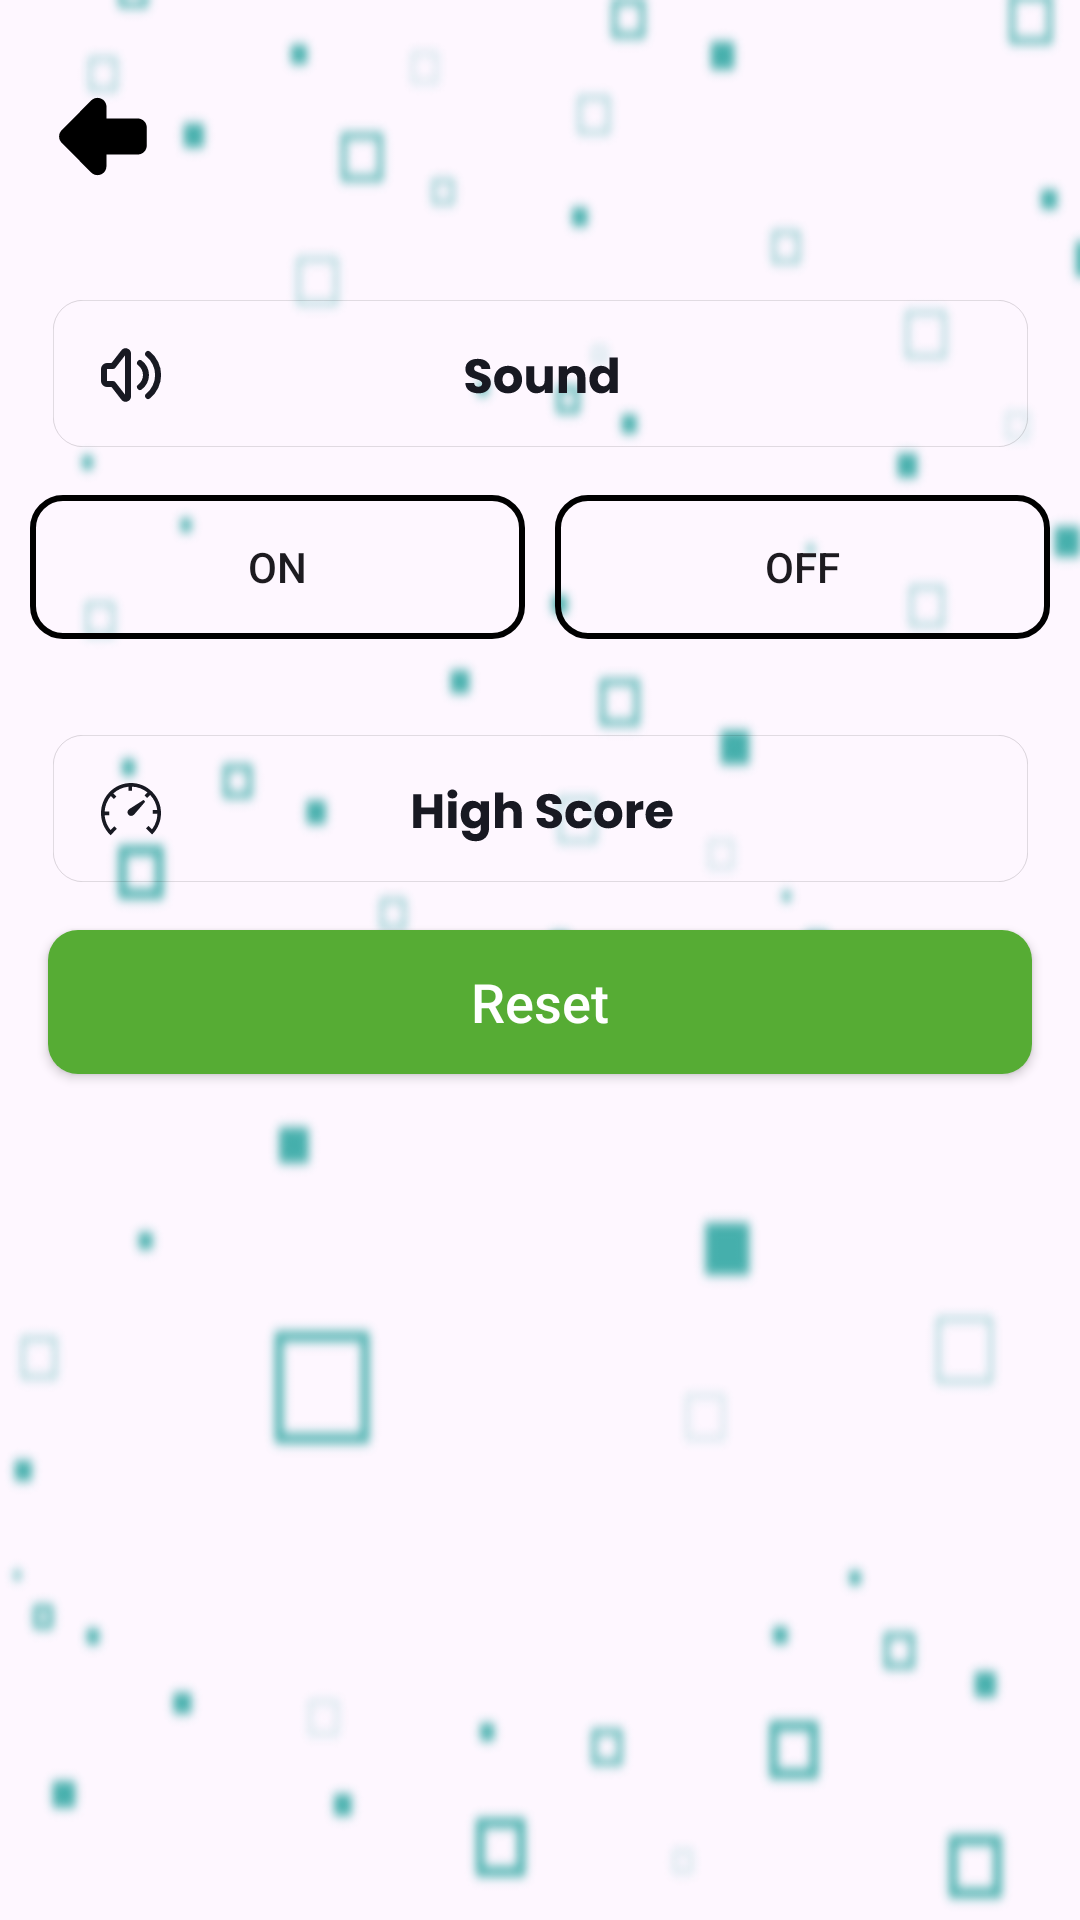

This screen was rendered from an Android layout file. Write that file and the resources it references.
<!-- AndroidManifest.xml: application theme Theme.Demo_QuizApp -->
<!-- res/layout/activity_setting.xml -->
<?xml version="1.0" encoding="utf-8"?>
<androidx.constraintlayout.widget.ConstraintLayout xmlns:android="http://schemas.android.com/apk/res/android"
    xmlns:app="http://schemas.android.com/apk/res-auto"
    xmlns:tools="http://schemas.android.com/tools"
    android:layout_width="match_parent"
    android:layout_height="match_parent"
    android:background="@drawable/background"
    tools:context=".activity.SettingActivity">

    <ImageView
        android:id="@+id/IgBack"
        android:layout_width="36dp"
        android:layout_height="27dp"
        android:layout_marginStart="16dp"
        android:layout_marginTop="32dp"
        app:layout_constraintStart_toStartOf="parent"
        app:layout_constraintTop_toTopOf="parent"
        app:srcCompat="@drawable/back" />

    <ImageView
        android:id="@+id/imageView11"
        android:layout_width="match_parent"
        android:layout_height="wrap_content"
        android:layout_marginStart="16dp"
        android:layout_marginTop="100dp"
        android:layout_marginEnd="16dp"
        app:layout_constraintEnd_toEndOf="parent"
        app:layout_constraintHorizontal_bias="0.604"
        app:layout_constraintStart_toStartOf="parent"
        app:layout_constraintTop_toTopOf="parent"
        app:srcCompat="@drawable/button" />

    <LinearLayout
        android:id="@+id/linearLayout3"
        android:layout_width="match_parent"
        android:layout_height="wrap_content"
        android:layout_marginTop="16dp"
        android:orientation="horizontal"
        app:layout_constraintEnd_toEndOf="parent"
        app:layout_constraintStart_toStartOf="parent"
        app:layout_constraintTop_toBottomOf="@+id/imageView11">

        <androidx.appcompat.widget.AppCompatButton
            android:id="@+id/Btnon"
            android:layout_width="wrap_content"
            android:layout_height="wrap_content"
            android:layout_marginLeft="10dp"
            android:layout_weight="1"
            android:background="@drawable/shape"
            android:text="ON" />

        <androidx.appcompat.widget.AppCompatButton
            android:id="@+id/Btnoff"
            android:layout_width="wrap_content"
            android:layout_height="wrap_content"
            android:layout_marginLeft="10dp"
            android:layout_marginRight="10dp"
            android:layout_weight="1"
            android:background="@drawable/shape"
            android:text="Off" />
    </LinearLayout>

    <androidx.appcompat.widget.AppCompatButton
        android:id="@+id/BtnReset"
        android:layout_width="match_parent"
        android:layout_height="wrap_content"
        android:layout_marginStart="16dp"
        android:layout_marginTop="16dp"
        android:layout_marginEnd="16dp"
        android:background="@drawable/shapegreen"
        android:text="Reset"
        android:textAllCaps="false"
        android:textColor="@color/white"
        app:layout_constraintEnd_toEndOf="parent"
        android:textSize="18sp"
        app:layout_constraintHorizontal_bias="0.0"
        app:layout_constraintStart_toStartOf="parent"
        app:layout_constraintTop_toBottomOf="@+id/imageView4" />

    <ImageView
        android:id="@+id/imageView4"
        android:layout_width="match_parent"
        android:layout_height="wrap_content"
        android:layout_marginStart="16dp"
        android:layout_marginTop="32dp"
        android:layout_marginEnd="16dp"
        app:layout_constraintEnd_toEndOf="parent"
        app:layout_constraintStart_toStartOf="parent"
        app:layout_constraintTop_toBottomOf="@+id/linearLayout3"
        app:srcCompat="@drawable/button__2_" />


</androidx.constraintlayout.widget.ConstraintLayout>
<!-- resources referenced by this layout -->
<resources>
  <color name="white">#FFFFFFFF</color>
  <!-- drawable back (drawable) -->
  <vector xmlns:android="http://schemas.android.com/apk/res/android"
      android:width="21dp"
      android:height="18dp"
      android:viewportWidth="21"
      android:viewportHeight="18">
    <path
        android:pathData="M8.086,1L1.5,7.586C1.125,7.961 0.914,8.47 0.914,9C0.914,9.53 1.125,10.039 1.5,10.414L8.086,17C8.366,17.28 8.722,17.471 9.11,17.548C9.498,17.625 9.9,17.585 10.266,17.434L10.411,17.366C10.739,17.198 11.014,16.943 11.206,16.629C11.398,16.315 11.5,15.954 11.5,15.586V13H18.5C19.03,13 19.539,12.789 19.914,12.414C20.289,12.039 20.5,11.53 20.5,11V7L20.495,6.85C20.457,6.347 20.23,5.877 19.861,5.534C19.491,5.19 19.005,5 18.5,5L11.5,4.999V2.414C11.5,2.019 11.383,1.632 11.163,1.303C10.943,0.974 10.631,0.718 10.265,0.567C9.9,0.415 9.498,0.376 9.11,0.453C8.722,0.53 8.366,0.72 8.086,1Z"
        android:fillColor="#000000"/>
  </vector>
  <!-- drawable background: png bitmap (drawable, 110912 bytes) -->
  <!-- drawable button: vector/xml drawable (drawable, 5465 chars, omitted) -->
  <!-- drawable button__2_: vector/xml drawable (drawable, 8341 chars, omitted) -->
  <!-- drawable shape (drawable) -->
  <?xml version="1.0" encoding="utf-8"?>
  <shape xmlns:android="http://schemas.android.com/apk/res/android">
     <stroke android:color="@color/black" android:width="2dp"/>
      <corners android:radius="10dp"/>
  </shape>
  <!-- drawable shapegreen (drawable) -->
  <?xml version="1.0" encoding="utf-8"?>
  <shape xmlns:android="http://schemas.android.com/apk/res/android">
      <stroke android:color="@color/black" android:width="0dp"/>
      <corners android:radius="10dp"/>
      <solid android:color="#56AC34"/>
  </shape>
  <style name="Theme.Demo_QuizApp" parent="Base.Theme.Demo_QuizApp" />
  <color name="black">#FF000000</color>
  <style name="Base.Theme.Demo_QuizApp" parent="Theme.Material3.DayNight.NoActionBar">
          <item name="android:statusBarColor">@color/black</item>
          
          
  
      </style>
</resources>
